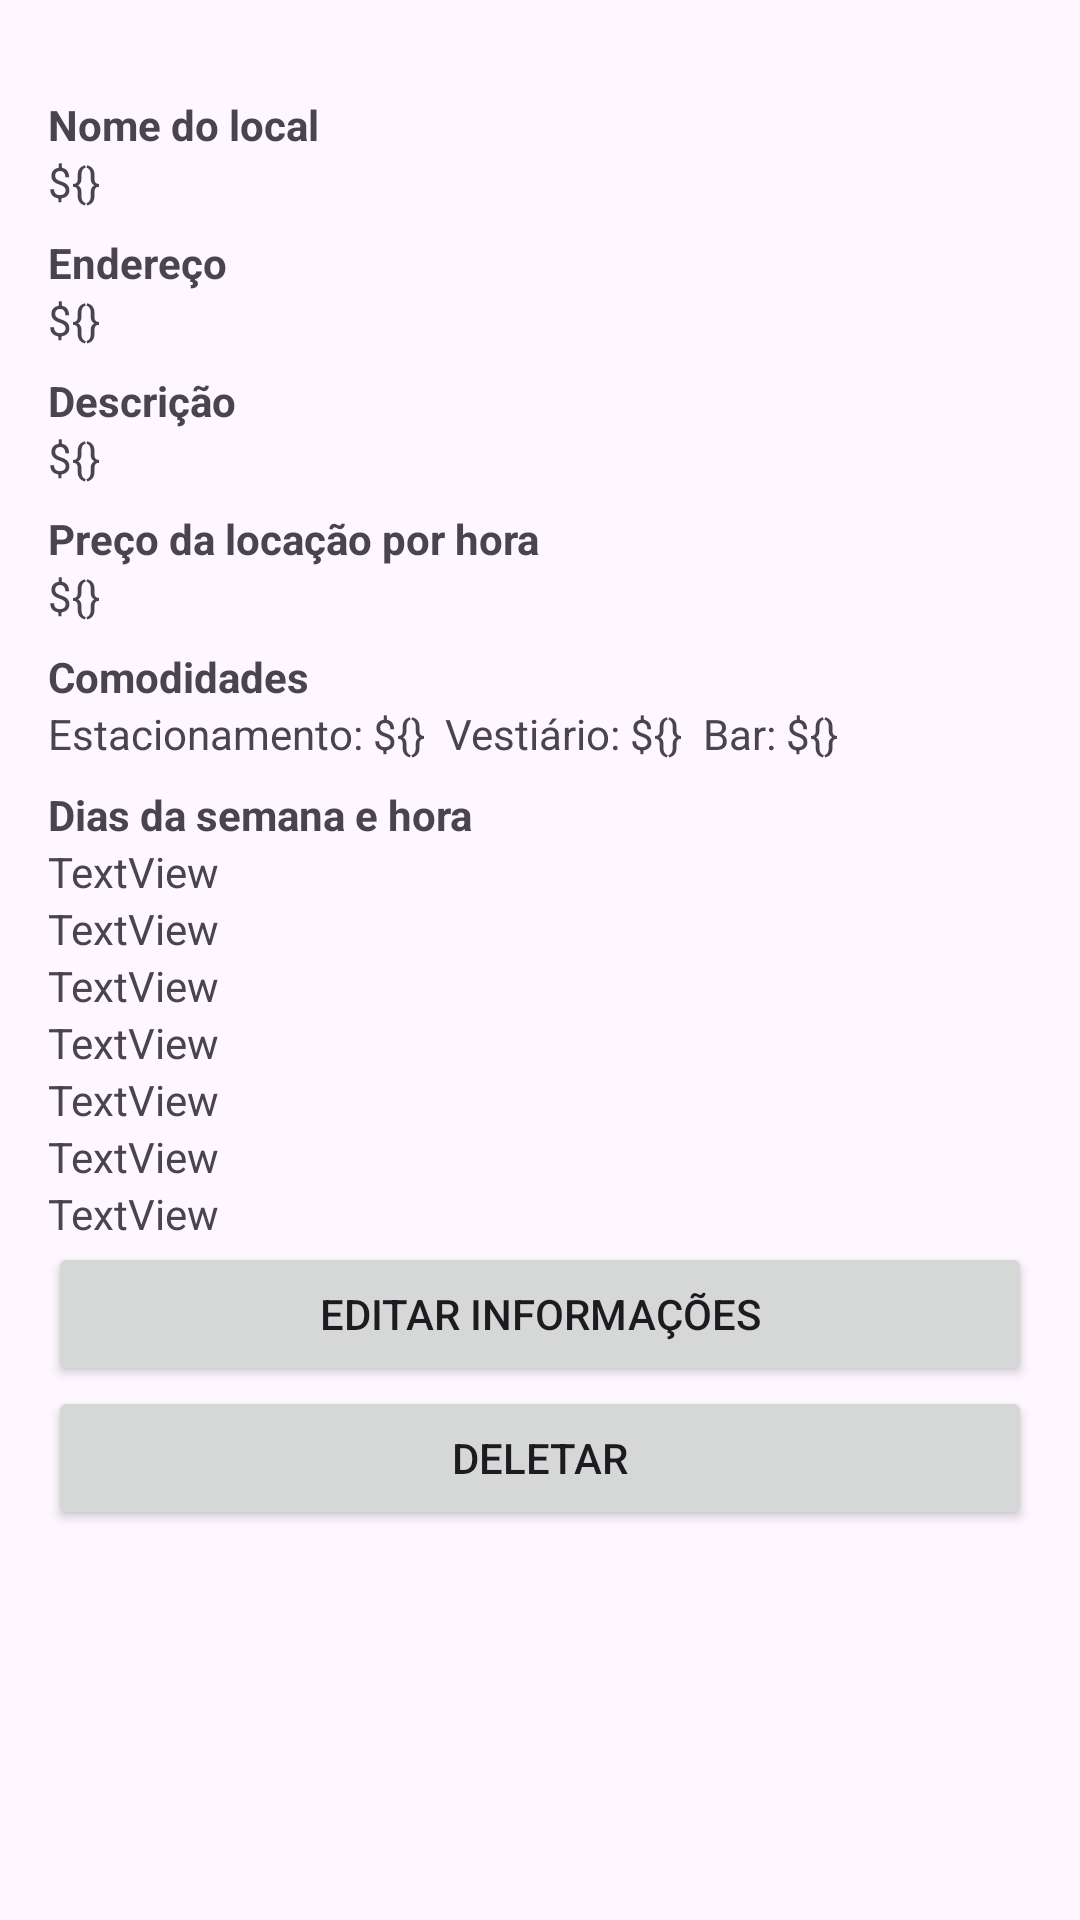

This screen was rendered from an Android layout file. Write that file and the resources it references.
<!-- AndroidManifest.xml: application theme Theme.VemProFut -->
<!-- res/layout/fragment_ver_meu_campo.xml -->
<?xml version="1.0" encoding="utf-8"?>
<FrameLayout xmlns:android="http://schemas.android.com/apk/res/android"
    xmlns:tools="http://schemas.android.com/tools"
    android:layout_width="match_parent"
    android:layout_height="match_parent"
    xmlns:app="http://schemas.android.com/apk/res-auto"
    tools:context=".VerMeuCampoFragment">

    <ScrollView
        android:layout_width="match_parent"
        android:layout_height="match_parent" >

        <LinearLayout
            android:layout_width="match_parent"
            android:layout_height="wrap_content"
            android:layout_margin="16dp"
            android:orientation="vertical">


            <TextView
                android:layout_width="match_parent"
                android:layout_height="wrap_content"
                android:textStyle="bold"
                android:layout_marginTop="16dp"
                android:text="Nome do local" />

            <TextView
                android:id="@+id/textViewVerMeuCampoLocal"
                android:layout_width="match_parent"
                android:layout_height="wrap_content"
                android:text="${}" />

            <TextView
                android:layout_width="match_parent"
                android:layout_height="wrap_content"
                android:textStyle="bold"
                android:layout_marginTop="8dp"
                android:text="Endereço" />

            <TextView
                android:id="@+id/textViewVerMeuCampoEndereco"
                android:layout_width="match_parent"
                android:layout_height="wrap_content"
                android:text="${}" />

            <TextView
                android:layout_width="match_parent"
                android:layout_height="wrap_content"
                android:textStyle="bold"
                android:layout_marginTop="8dp"
                android:text="Descrição" />

            <TextView
                android:id="@+id/textViewVerMeuCampoDescricao"
                android:layout_width="match_parent"
                android:layout_height="wrap_content"
                android:text="${}" />

            <TextView
                android:layout_width="match_parent"
                android:layout_height="wrap_content"
                android:layout_marginTop="8dp"
                android:textStyle="bold"
                android:text="Preço da locação por hora" />

            <TextView
                android:id="@+id/textViewVerMeuCampoPrecoHora"
                android:layout_width="match_parent"
                android:layout_height="wrap_content"
                android:text="${}" />



            <TextView
                android:layout_width="match_parent"
                android:layout_height="wrap_content"
                android:layout_marginTop="8dp"
                android:textStyle="bold"
                android:text="Comodidades" />

            <LinearLayout
                android:layout_width="match_parent"
                android:layout_height="wrap_content"
                android:orientation="horizontal">
                <TextView
                    android:id="@+id/textViewVerMeuCampoEstacionamento"
                    android:layout_width="wrap_content"
                    android:layout_height="wrap_content"
                    android:text="Estacionamento: ${}  " />
                <TextView
                    android:id="@+id/textViewVerMeuCampoVestiario"
                    android:layout_width="wrap_content"
                    android:layout_height="wrap_content"
                    android:text="Vestiário: ${}  " />
                <TextView
                    android:id="@+id/textViewVerMeuCampoBar"
                    android:layout_width="wrap_content"
                    android:layout_height="wrap_content"
                    android:text="Bar: ${}" />
            </LinearLayout>

            <TextView
                android:layout_width="match_parent"
                android:layout_height="wrap_content"
                android:layout_marginTop="8dp"
                android:textStyle="bold"
                android:text="Dias da semana e hora" />


            <TextView
                android:id="@+id/textViewVerMeuCampoHorarioSeg"
                android:layout_width="match_parent"
                android:layout_height="wrap_content"
                android:text="TextView" />
            <TextView
                android:id="@+id/textViewVerMeuCampoHorarioTer"
                android:layout_width="match_parent"
                android:layout_height="wrap_content"
                android:text="TextView" />
            <TextView
                android:id="@+id/textViewVerMeuCampoHorarioQua"
                android:layout_width="match_parent"
                android:layout_height="wrap_content"
                android:text="TextView" />
            <TextView
                android:id="@+id/textViewVerMeuCampoHorarioQui"
                android:layout_width="match_parent"
                android:layout_height="wrap_content"
                android:text="TextView" />
            <TextView
                android:id="@+id/textViewVerMeuCampoHorarioSex"
                android:layout_width="match_parent"
                android:layout_height="wrap_content"
                android:text="TextView" />
            <TextView
                android:id="@+id/textViewVerMeuCampoHorarioSab"
                android:layout_width="match_parent"
                android:layout_height="wrap_content"
                android:text="TextView" />
            <TextView
                android:id="@+id/textViewVerMeuCampoHorarioDom"
                android:layout_width="match_parent"
                android:layout_height="wrap_content"
                android:text="TextView" />

            <Button
                android:id="@+id/buttonVerMeuCampoEditar"
                android:layout_width="match_parent"
                android:layout_height="wrap_content"
                android:text="Editar informações" />


            <Button
                android:id="@+id/buttonVerMeuCampoDeletar"
                android:layout_width="match_parent"
                android:layout_height="wrap_content"
                android:text="Deletar" />
        </LinearLayout>
    </ScrollView>

</FrameLayout>
<!-- resources referenced by this layout -->
<resources>
  <style name="Theme.VemProFut" parent="Base.Theme.VemProFut" />
  <style name="Base.Theme.VemProFut" parent="Theme.Material3.DayNight.NoActionBar">
          
          
          <item name="colorPrimary">@color/green</item>
          <item name="colorSecondaryContainer">@color/bg_item_bottom_bar</item>
      </style>
  <color name="green">#17c69b</color>
  <color name="bg_item_bottom_bar">#E1B5FBEA</color>
</resources>
